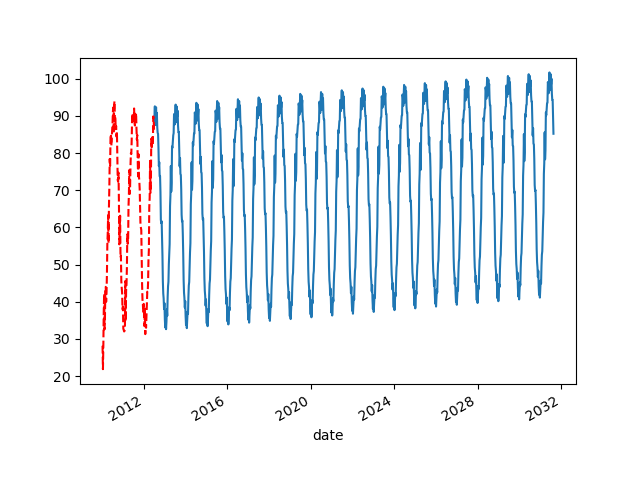

Data behind this chart, as committed beside it:
, 0
2012-07-01, 89.8
2012-07-08, 92.58
2012-07-15, 87.53
2012-07-22, 90
2012-07-29, 92.33
2012-08-05, 89.31
2012-08-12, 90.8
2012-08-19, 86.9
2012-08-26, 85.44
2012-09-02, 85.16
2012-09-09, 81.56
2012-09-16, 76.5
2012-09-23, 77.54
2012-09-30, 73.73
2012-10-07, 73.85
2012-10-14, 69.51
2012-10-21, 62.03
2012-10-28, 61.15
2012-11-04, 61.65
2012-11-11, 56.95
2012-11-18, 52.45
2012-11-25, 45.51
2012-12-02, 42.23
2012-12-09, 40.85
2012-12-16, 38.02
2012-12-23, 39.63
2012-12-30, 35.24
2013-01-06, 33.05
2013-01-13, 36.11
2013-01-20, 32.62
2013-01-27, 34.56
2013-02-03, 37.91
2013-02-10, 36.2
2013-02-17, 41.26
2013-02-24, 44.14
2013-03-03, 45.36
2013-03-10, 50.07
2013-03-17, 53.1
2013-03-24, 55.54
2013-03-31, 65.72
2013-04-07, 68.67
2013-04-14, 76.52
2013-04-21, 69.62
2013-04-28, 72
2013-05-05, 81.77
2013-05-12, 81.4
2013-05-19, 82.99
2013-05-26, 84.77
2013-06-02, 85.37
2013-06-09, 90.48
2013-06-16, 89.76
2013-06-23, 87.72
2013-06-30, 90
2013-07-07, 93.03
2013-07-14, 88.27
2013-07-21, 89.98
2013-07-28, 92.51
2013-08-04, 89.83
2013-08-11, 91.38
2013-08-18, 87.38
... 940 more rows
